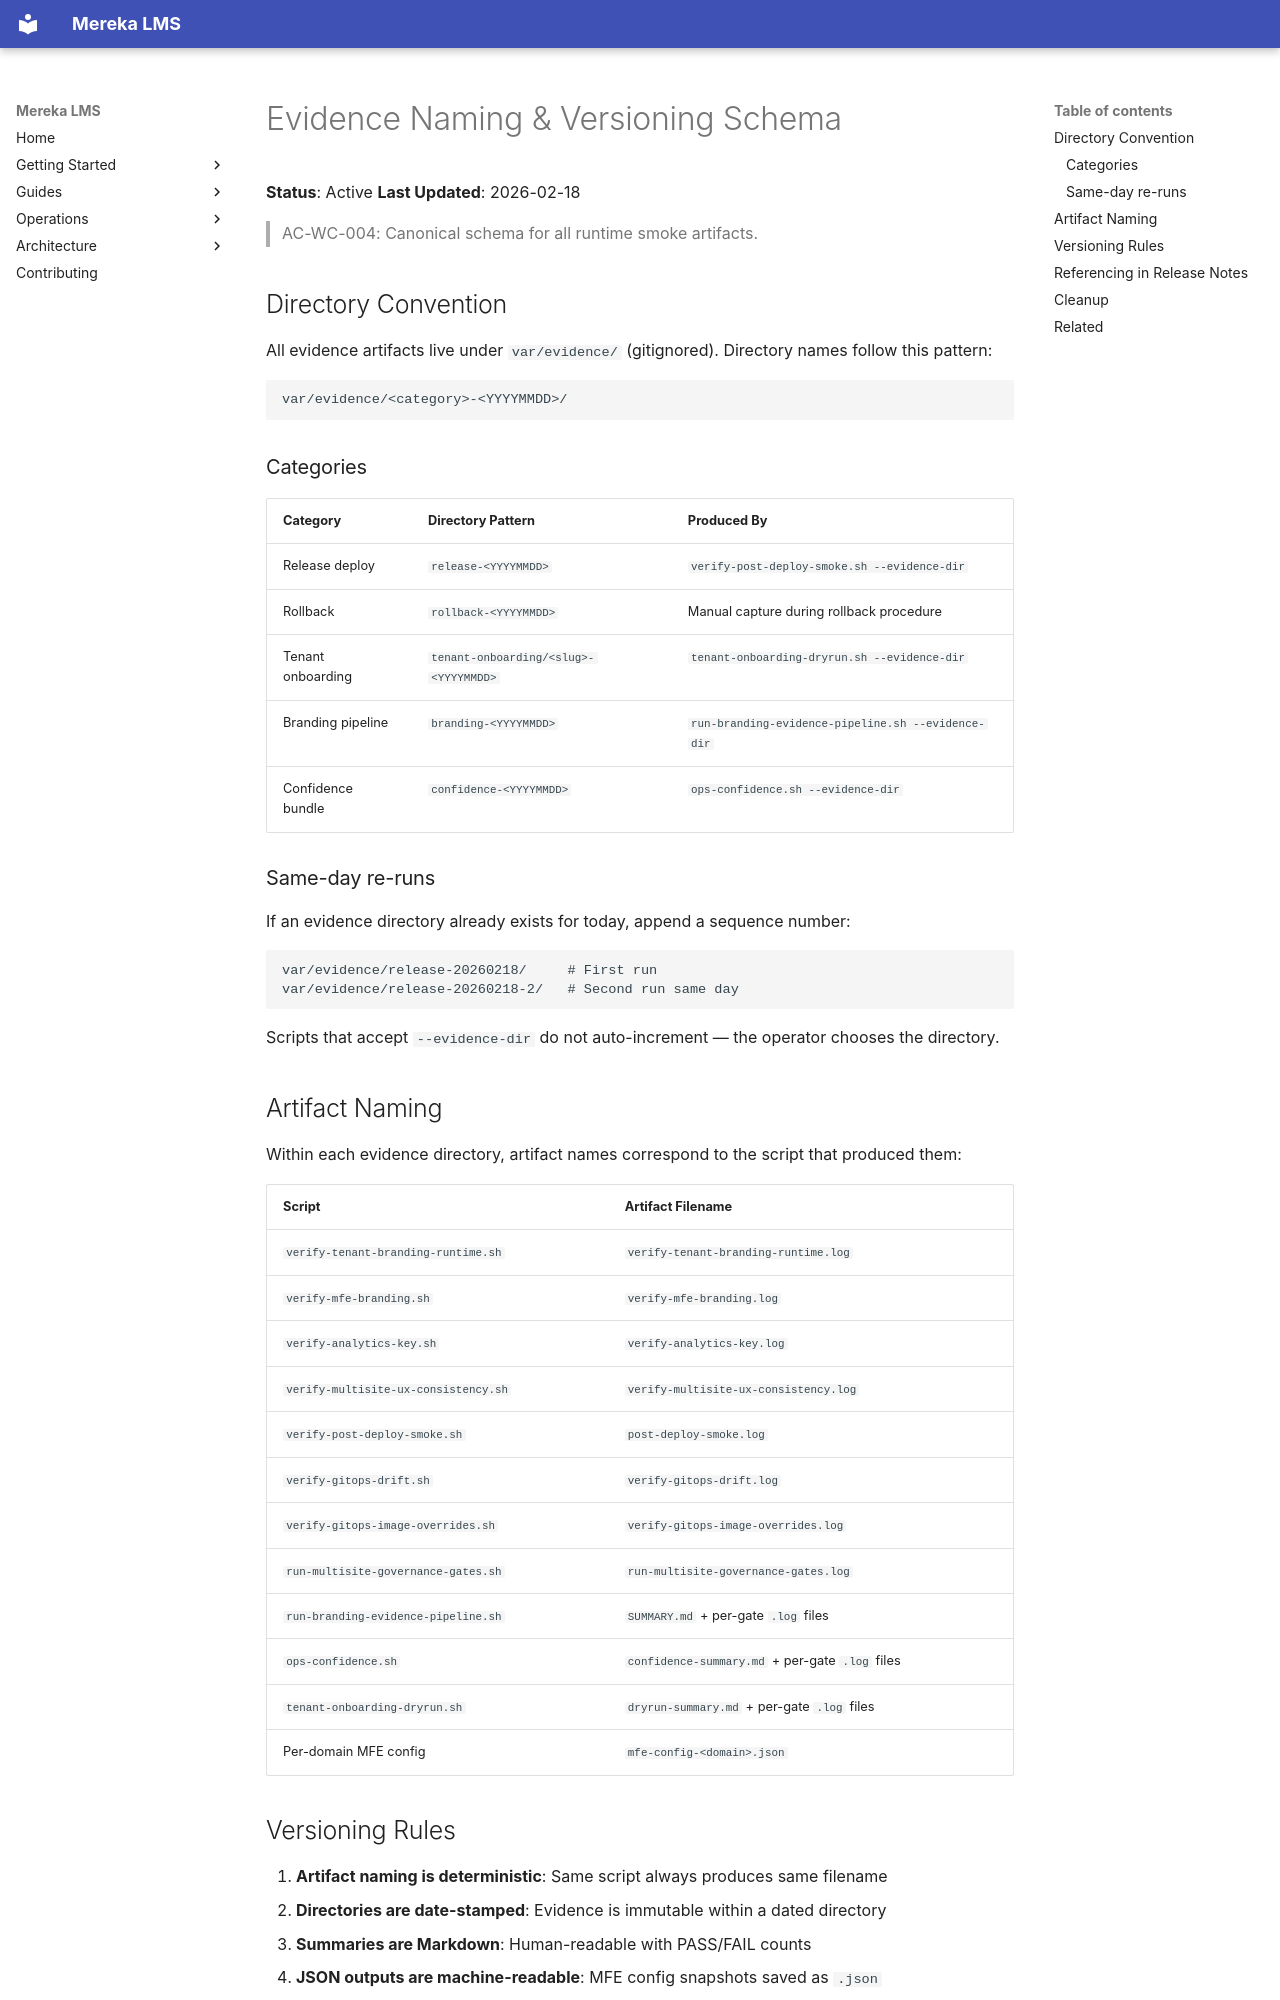

repository: lifeofgurpreet/mereka-lms-prototype · page: meta/templates/EVIDENCE_SCHEMA/index.html · generator: mkdocs

# Evidence Naming & Versioning Schema

**Status**: Active
**Last Updated**: 2026-02-18

> AC-WC-004: Canonical schema for all runtime smoke artifacts.

## Directory Convention

All evidence artifacts live under `var/evidence/` (gitignored). Directory names follow this pattern:

```
var/evidence/<category>-<YYYYMMDD>/
```

### Categories

| Category | Directory Pattern | Produced By |
|----------|-------------------|-------------|
| Release deploy | `release-<YYYYMMDD>` | `verify-post-deploy-smoke.sh --evidence-dir` |
| Rollback | `rollback-<YYYYMMDD>` | Manual capture during rollback procedure |
| Tenant onboarding | `tenant-onboarding/<slug>-<YYYYMMDD>` | `tenant-onboarding-dryrun.sh --evidence-dir` |
| Branding pipeline | `branding-<YYYYMMDD>` | `run-branding-evidence-pipeline.sh --evidence-dir` |
| Confidence bundle | `confidence-<YYYYMMDD>` | `ops-confidence.sh --evidence-dir` |

### Same-day re-runs

If an evidence directory already exists for today, append a sequence number:

```
var/evidence/release-20260218/     # First run
var/evidence/release-20260218-2/   # Second run same day
```

Scripts that accept `--evidence-dir` do not auto-increment — the operator chooses the directory.

## Artifact Naming

Within each evidence directory, artifact names correspond to the script that produced them:

| Script | Artifact Filename |
|--------|-------------------|
| `verify-tenant-branding-runtime.sh` | `verify-tenant-branding-runtime.log` |
| `verify-mfe-branding.sh` | `verify-mfe-branding.log` |
| `verify-analytics-key.sh` | `verify-analytics-key.log` |
| `verify-multisite-ux-consistency.sh` | `verify-multisite-ux-consistency.log` |
| `verify-post-deploy-smoke.sh` | `post-deploy-smoke.log` |
| `verify-gitops-drift.sh` | `verify-gitops-drift.log` |
| `verify-gitops-image-overrides.sh` | `verify-gitops-image-overrides.log` |
| `run-multisite-governance-gates.sh` | `run-multisite-governance-gates.log` |
| `run-branding-evidence-pipeline.sh` | `SUMMARY.md` + per-gate `.log` files |
| `ops-confidence.sh` | `confidence-summary.md` + per-gate `.log` files |
| `tenant-onboarding-dryrun.sh` | `dryrun-summary.md` + per-gate `.log` files |
| Per-domain MFE config | `mfe-config-<domain>.json` |
